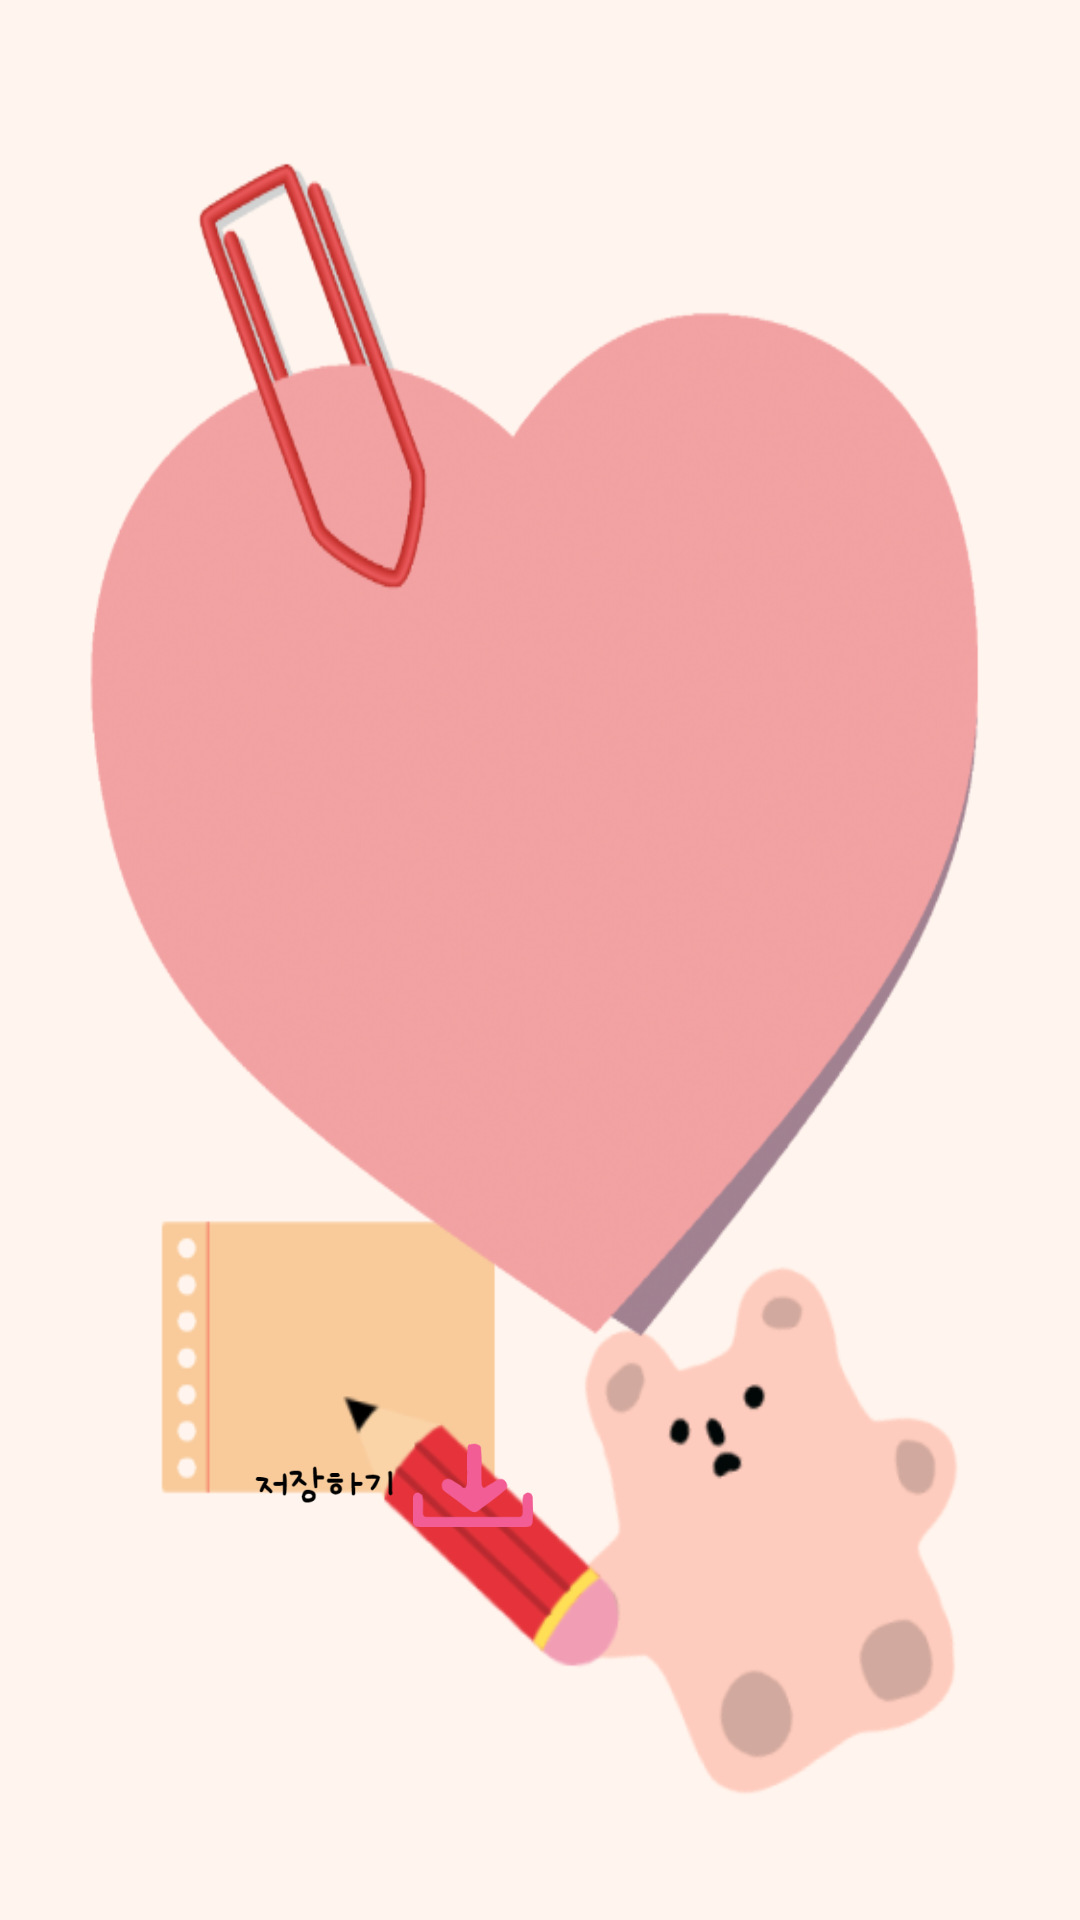

Android layout source for this screen:
<!-- AndroidManifest.xml: application theme Theme.RisingTest -->
<!-- res/layout/activity_diary_write.xml -->
<?xml version="1.0" encoding="utf-8"?>

<androidx.constraintlayout.widget.ConstraintLayout xmlns:android="http://schemas.android.com/apk/res/android"
    xmlns:app="http://schemas.android.com/apk/res-auto"
    xmlns:tools="http://schemas.android.com/tools"
    android:layout_width="match_parent"
    android:layout_height="match_parent"
    android:background="@drawable/wback"
    android:padding="20dp"
    tools:context=".src.main.write.DiaryWriteActivity">

    <EditText
        android:id="@+id/diarywrite"
        android:layout_marginTop="30dp"
        android:layout_width="match_parent"
        android:layout_height="400dp"
        android:background="@drawable/diarynote"
        app:layout_constraintTop_toTopOf="parent"
        android:textStyle="bold"
        android:textSize="16sp"
        android:textCursorDrawable="@color/black"
        android:paddingLeft="30dp"
        android:paddingRight="30dp">
    </EditText>

    <androidx.appcompat.widget.AppCompatImageView
        app:layout_constraintStart_toStartOf="parent"
        android:layout_marginStart="60dp"
        android:layout_width="100dp"
        android:layout_marginTop="20dp"
        android:layout_height="50dp"
        android:src="@drawable/save"
        app:layout_constraintTop_toBottomOf="@+id/diarywrite">

    </androidx.appcompat.widget.AppCompatImageView>

</androidx.constraintlayout.widget.ConstraintLayout>
<!-- resources referenced by this layout -->
<resources>
  <color name="black">#000000</color>
  <!-- drawable diarynote: png bitmap (drawable, 138986 bytes) -->
  <!-- drawable save: png bitmap (drawable, 5822 bytes) -->
  <!-- drawable wback: png bitmap (drawable, 30798 bytes) -->
  <style name="Theme.RisingTest" parent="Theme.MaterialComponents.DayNight.DarkActionBar">
          
          <item name="colorPrimary">@color/colorPrimary</item>
          <item name="colorPrimaryVariant">@color/colorPrimaryDark</item>
          <item name="colorOnPrimary">@color/colorAccent</item>
          
          <item name="colorSecondary">@color/colorPrimary</item>
          <item name="colorSecondaryVariant">@color/colorPrimaryDark</item>
          <item name="colorOnSecondary">@color/black</item>
          
          <item name="android:statusBarColor" tools:targetApi="l">?attr/colorPrimaryVariant</item>
          
          <item name="windowNoTitle">true</item>
          <item name="android:windowTranslucentStatus">true</item>
      </style>
  <color name="colorPrimary">#fcfcfc</color>
  <color name="colorPrimaryDark">#889dfe</color>
  <color name="colorAccent">#889dfe</color>
</resources>
